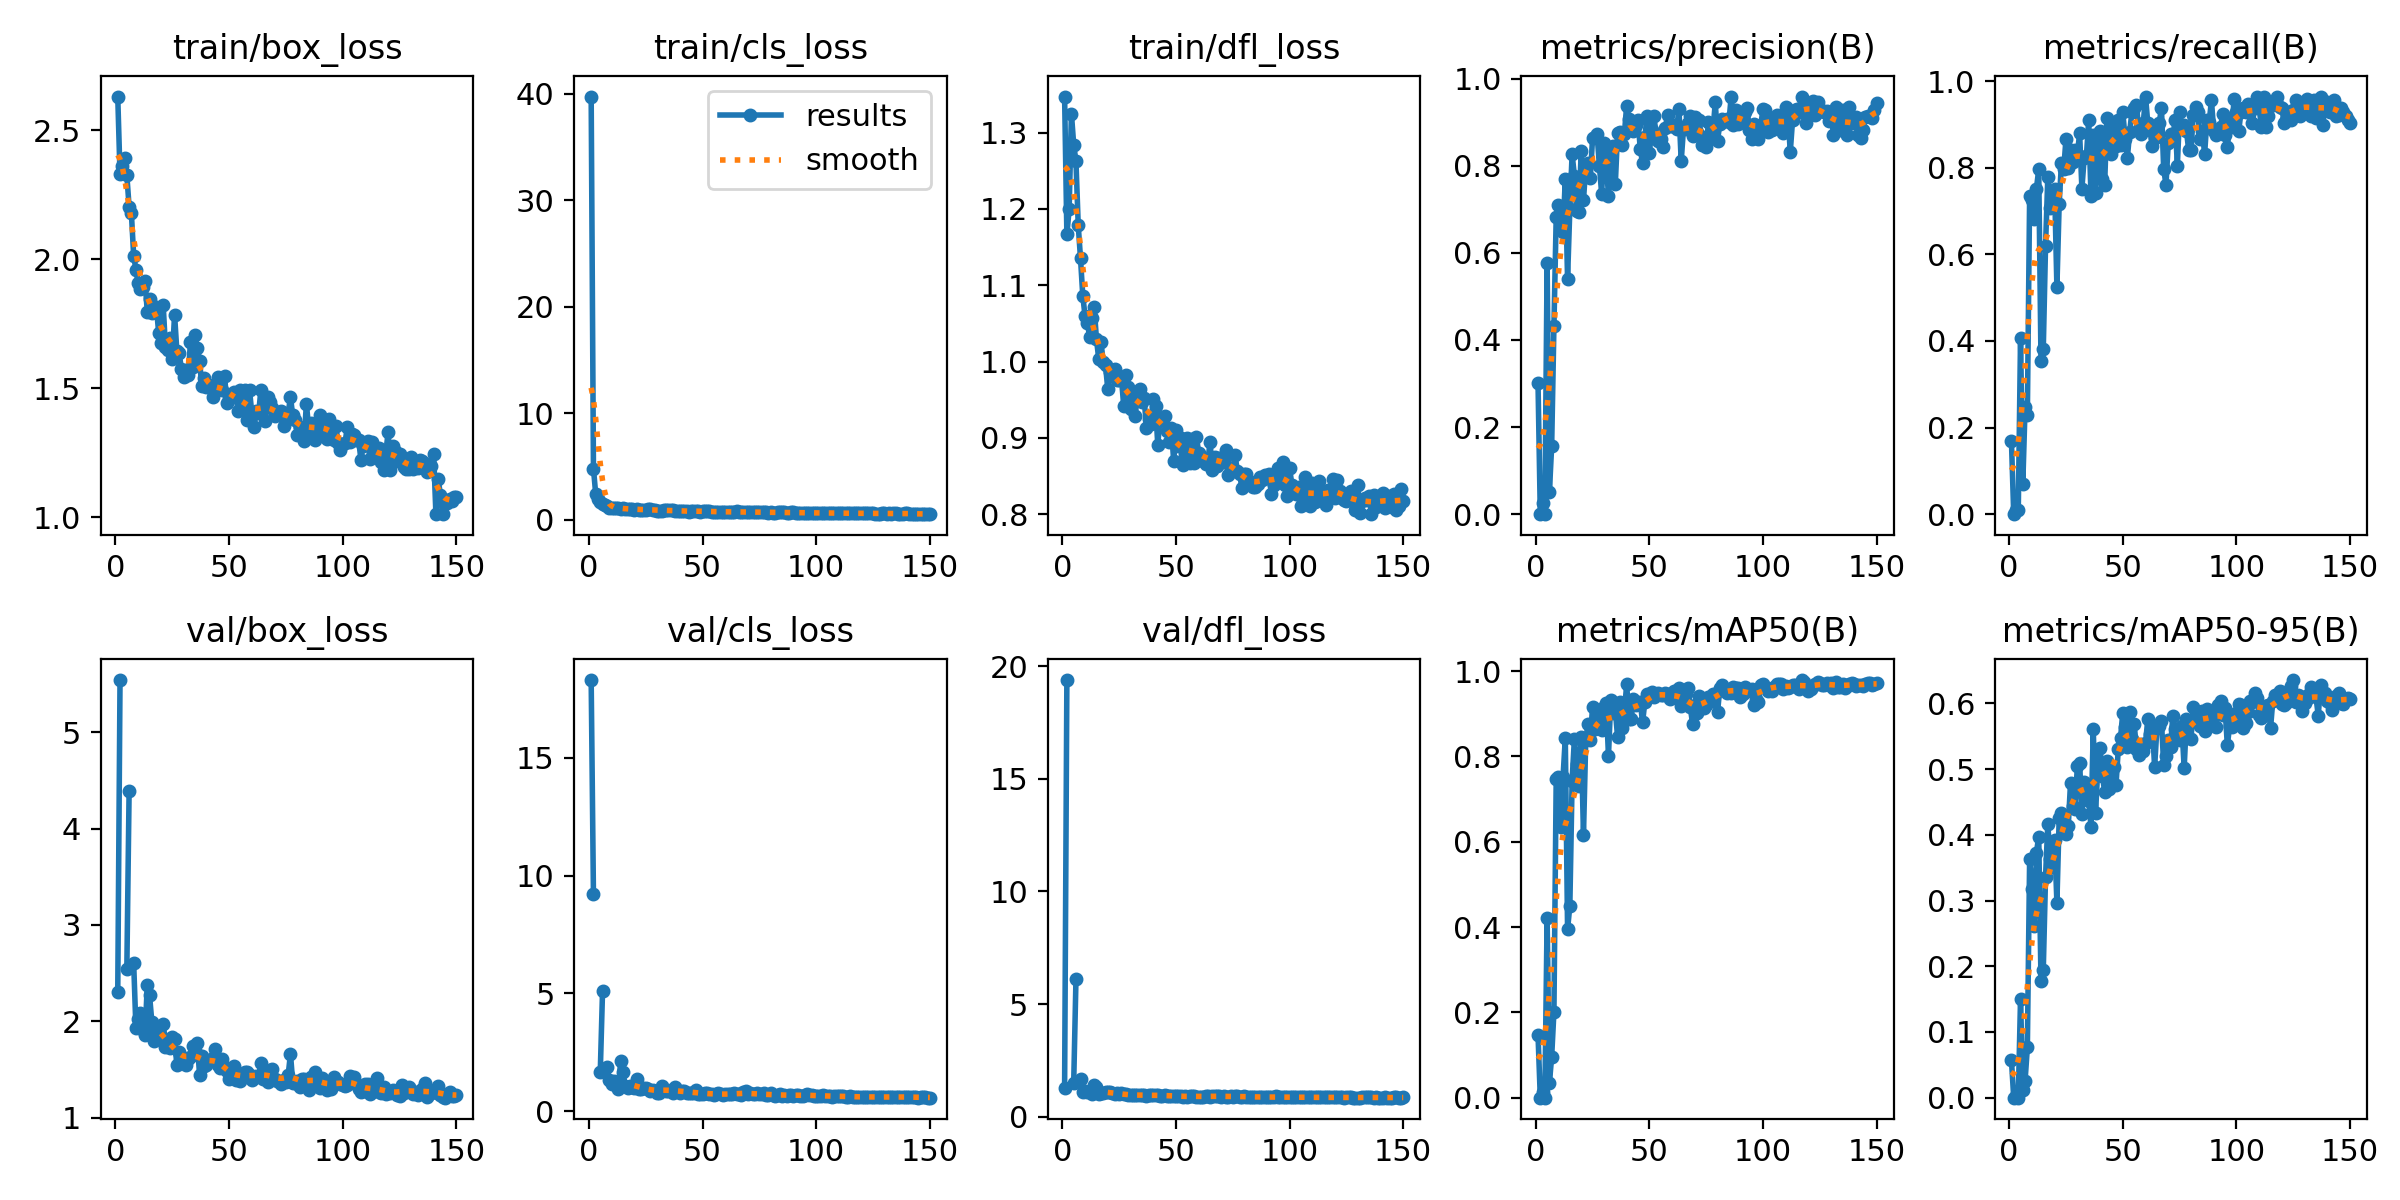

Values plotted in this chart, from the file beside it:
epoch, time, train/box_loss, train/cls_loss, train/dfl_loss, metrics/precision(B), metrics/recall(B), metrics/mAP50(B), metrics/mAP50-95(B), val/box_loss, val/cls_loss, val/dfl_loss, lr/pg0, lr/pg1, lr/pg2
1, 12.83, 2.63, 39.72, 1.347, 0.3001, 0.1681, 0.1469, 0.05684, 2.3, 18.31, 1.281, 0.00052, 0.00052, 0.00052
2, 19.78, 2.329, 4.805, 1.167, 0, 0, 0, 0, 5.542, 9.217, 19.38, 0.001053, 0.001053, 0.001053
3, 26.52, 2.36, 2.4, 1.199, 0.02632, 0.00885, 0.01328, 0.00266, nan, nan, nan, 0.001579, 0.001579, 0.001579
4, 33.33, 2.393, 1.919, 1.325, 8e-05, 0.00885, 3e-05, 1e-05, nan, nan, nan, 0.00196, 0.00196, 0.00196
5, 40.09, 2.324, 1.655, 1.284, 0.5759, 0.4071, 0.4211, 0.1508, 2.546, 1.664, 1.486, 0.001947, 0.001947, 0.001947
6, 46.9, 2.203, 1.433, 1.262, 0.05031, 0.0708, 0.03399, 0.0118, 4.391, 5.104, 6.102, 0.001934, 0.001934, 0.001934
7, 53.78, 2.178, 1.351, 1.178, 0.1561, 0.2478, 0.09559, 0.02596, nan, nan, nan, 0.001921, 0.001921, 0.001921
8, 60.56, 2.013, 1.241, 1.135, 0.4327, 0.2301, 0.2016, 0.07652, 2.609, 1.897, 1.695, 0.001908, 0.001908, 0.001908
9, 67.4, 1.96, 1.141, 1.086, 0.682, 0.7345, 0.7474, 0.3632, 1.925, 1.309, 1.118, 0.001894, 0.001894, 0.001894
10, 74.24, 1.906, 1.113, 1.059, 0.7102, 0.7257, 0.7509, 0.3177, 2.024, 1.14, 1.168, 0.001881, 0.001881, 0.001881
11, 81.25, 1.884, 1.132, 1.051, 0.6614, 0.6814, 0.634, 0.2605, 2.087, 1.265, 1.126, 0.001868, 0.001868, 0.001868
12, 88.16, 1.892, 1.107, 1.033, 0.6483, 0.7522, 0.7506, 0.373, 1.912, 1.115, 1.083, 0.001855, 0.001855, 0.001855
13, 95.08, 1.917, 1.105, 1.057, 0.7698, 0.7965, 0.8429, 0.3974, 1.857, 0.9448, 1.026, 0.001842, 0.001842, 0.001842
14, 101.9, 1.796, 1.024, 1.072, 0.5399, 0.354, 0.3949, 0.1771, 2.375, 2.147, 1.394, 0.001828, 0.001828, 0.001828
15, 108.7, 1.846, 1.062, 1.03, 0.7014, 0.3805, 0.4496, 0.1941, 2.268, 1.654, 1.347, 0.001815, 0.001815, 0.001815
16, 115.5, 1.791, 1.017, 1.004, 0.8263, 0.6195, 0.7431, 0.3358, 1.993, 1.092, 1.036, 0.001802, 0.001802, 0.001802
17, 122.3, 1.812, 0.9865, 1.025, 0.7774, 0.7788, 0.8411, 0.4164, 1.795, 0.9686, 1.052, 0.001789, 0.001789, 0.001789
18, 129.2, 1.814, 1.024, 0.9999, 0.6971, 0.708, 0.7822, 0.3629, 1.913, 1.083, 1.066, 0.001776, 0.001776, 0.001776
19, 136, 1.716, 1.014, 0.9954, 0.6948, 0.7454, 0.731, 0.3515, 1.899, 1.048, 1.121, 0.001762, 0.001762, 0.001762
20, 142.8, 1.676, 0.9473, 0.9639, 0.8336, 0.7522, 0.8444, 0.3916, 1.85, 0.9816, 1.085, 0.001749, 0.001749, 0.001749
21, 149.6, 1.821, 1.007, 0.9868, 0.7203, 0.5241, 0.6151, 0.297, 1.975, 1.36, 1.123, 0.001736, 0.001736, 0.001736
22, 156.4, 1.658, 0.9393, 0.9846, 0.8002, 0.7168, 0.8384, 0.425, 1.736, 0.9666, 1.045, 0.001723, 0.001723, 0.001723
23, 163.2, 1.649, 0.9217, 0.9899, 0.8064, 0.8108, 0.8757, 0.4325, 1.739, 0.9345, 1.005, 0.00171, 0.00171, 0.00171
24, 170.2, 1.693, 0.9405, 0.9754, 0.7714, 0.7965, 0.838, 0.4195, 1.725, 0.9757, 1.067, 0.001696, 0.001696, 0.001696
25, 177, 1.614, 0.9487, 0.9755, 0.8641, 0.8673, 0.9163, 0.4006, 1.836, 0.978, 1.012, 0.001683, 0.001683, 0.001683
26, 183.9, 1.785, 0.9975, 0.9787, 0.8659, 0.7999, 0.8652, 0.413, 1.811, 0.96, 1.041, 0.00167, 0.00167, 0.00167
27, 190.7, 1.645, 0.9659, 0.9423, 0.8718, 0.8407, 0.894, 0.4796, 1.546, 0.8519, 1, 0.001657, 0.001657, 0.001657
28, 197.5, 1.637, 0.9291, 0.982, 0.7999, 0.8138, 0.8822, 0.4432, 1.679, 0.9019, 0.9977, 0.001644, 0.001644, 0.001644
29, 204.3, 1.575, 0.9187, 0.9661, 0.7355, 0.8407, 0.8621, 0.44, 1.631, 0.8799, 0.9774, 0.00163, 0.00163, 0.00163
30, 211.2, 1.544, 0.835, 0.9374, 0.8524, 0.8319, 0.9161, 0.5051, 1.583, 0.7955, 0.9557, 0.001617, 0.001617, 0.001617
31, 218.1, 1.57, 0.8552, 0.9499, 0.812, 0.8793, 0.9241, 0.51, 1.543, 0.7799, 0.9494, 0.001604, 0.001604, 0.001604
32, 225, 1.551, 0.8366, 0.9293, 0.7306, 0.7522, 0.8012, 0.4313, 1.606, 1.058, 0.9573, 0.001591, 0.001591, 0.001591
33, 231.7, 1.678, 0.8994, 0.9592, 0.8303, 0.823, 0.9316, 0.4797, 1.63, 0.9597, 0.9718, 0.001578, 0.001578, 0.001578
34, 238.5, 1.583, 0.8776, 0.9644, 0.8462, 0.8279, 0.902, 0.4739, 1.74, 0.8776, 0.9775, 0.001564, 0.001564, 0.001564
35, 245.3, 1.707, 0.8778, 0.947, 0.7569, 0.9115, 0.9092, 0.4514, 1.703, 0.8698, 0.9819, 0.001551, 0.001551, 0.001551
36, 252.1, 1.654, 0.9256, 0.9523, 0.8746, 0.7345, 0.8455, 0.4127, 1.774, 0.9017, 0.9651, 0.001538, 0.001538, 0.001538
37, 258.9, 1.607, 0.8691, 0.9135, 0.8779, 0.8761, 0.9274, 0.5603, 1.445, 0.7608, 0.9178, 0.001525, 0.001525, 0.001525
38, 265.8, 1.507, 0.8199, 0.9241, 0.8483, 0.7424, 0.8654, 0.4328, 1.641, 1.042, 0.9723, 0.001512, 0.001512, 0.001512
39, 272.6, 1.541, 0.8125, 0.9181, 0.8724, 0.8319, 0.903, 0.502, 1.533, 0.8592, 0.9498, 0.001498, 0.001498, 0.001498
40, 279.4, 1.503, 0.8558, 0.9512, 0.9381, 0.885, 0.9688, 0.5322, 1.55, 0.7861, 0.9743, 0.001485, 0.001485, 0.001485
41, 286.2, 1.511, 0.8369, 0.9424, 0.9067, 0.7745, 0.8883, 0.4901, 1.591, 0.8629, 0.9732, 0.001472, 0.001472, 0.001472
42, 293.1, 1.501, 0.7852, 0.891, 0.8995, 0.7611, 0.8879, 0.4658, 1.599, 0.8744, 0.9722, 0.001459, 0.001459, 0.001459
43, 299.8, 1.466, 0.8084, 0.9263, 0.8809, 0.916, 0.9355, 0.5121, 1.614, 0.792, 0.9441, 0.001446, 0.001446, 0.001446
44, 306.8, 1.488, 0.7693, 0.9234, 0.8937, 0.8673, 0.9207, 0.4699, 1.71, 0.7943, 0.9432, 0.001432, 0.001432, 0.001432
45, 313.6, 1.545, 0.818, 0.9288, 0.9044, 0.8319, 0.9257, 0.4997, 1.545, 0.7867, 0.9557, 0.001419, 0.001419, 0.001419
46, 320.4, 1.514, 0.7779, 0.9094, 0.8377, 0.8938, 0.928, 0.5038, 1.519, 0.7716, 0.9292, 0.001406, 0.001406, 0.001406
47, 327.3, 1.492, 0.7791, 0.8944, 0.8061, 0.8496, 0.8794, 0.4756, 1.608, 0.8924, 0.9397, 0.001393, 0.001393, 0.001393
48, 334.3, 1.547, 0.8248, 0.9125, 0.8652, 0.9115, 0.9275, 0.5301, 1.528, 0.747, 0.9336, 0.00138, 0.00138, 0.00138
49, 341.4, 1.444, 0.7654, 0.8699, 0.9147, 0.8537, 0.9453, 0.5474, 1.485, 0.7454, 0.9171, 0.001366, 0.001366, 0.001366
50, 348.4, 1.467, 0.8065, 0.9106, 0.8293, 0.9292, 0.9471, 0.5861, 1.395, 0.7309, 0.9087, 0.001353, 0.001353, 0.001353
51, 355.4, 1.477, 0.8329, 0.8898, 0.8829, 0.8677, 0.9512, 0.5641, 1.434, 0.7639, 0.9158, 0.00134, 0.00134, 0.00134
52, 362.2, 1.485, 0.8087, 0.8996, 0.9141, 0.823, 0.9383, 0.5329, 1.533, 0.7817, 0.9188, 0.001327, 0.001327, 0.001327
53, 368.9, 1.467, 0.7754, 0.8645, 0.8692, 0.8819, 0.9463, 0.5865, 1.385, 0.7452, 0.8865, 0.001314, 0.001314, 0.001314
54, 375.8, 1.412, 0.7298, 0.8792, 0.8569, 0.9292, 0.9481, 0.5452, 1.437, 0.7477, 0.9174, 0.0013, 0.0013, 0.0013
55, 382.6, 1.493, 0.7583, 0.8994, 0.861, 0.9381, 0.9433, 0.569, 1.379, 0.702, 0.9038, 0.001287, 0.001287, 0.001287
56, 389.5, 1.427, 0.7349, 0.8666, 0.8422, 0.9449, 0.9436, 0.5302, 1.424, 0.7171, 0.9093, 0.001274, 0.001274, 0.001274
57, 396.3, 1.493, 0.765, 0.898, 0.8855, 0.8897, 0.9477, 0.5214, 1.472, 0.7569, 0.9316, 0.001261, 0.001261, 0.001261
58, 403.1, 1.378, 0.7271, 0.8673, 0.9169, 0.8785, 0.9466, 0.5381, 1.475, 0.7309, 0.9055, 0.001248, 0.001248, 0.001248
59, 410.1, 1.492, 0.7633, 0.9012, 0.8918, 0.9026, 0.9341, 0.5268, 1.446, 0.7029, 0.8955, 0.001234, 0.001234, 0.001234
60, 416.9, 1.403, 0.7134, 0.8808, 0.8908, 0.9646, 0.9413, 0.5394, 1.387, 0.7235, 0.9022, 0.001221, 0.001221, 0.001221
... 90 more rows
